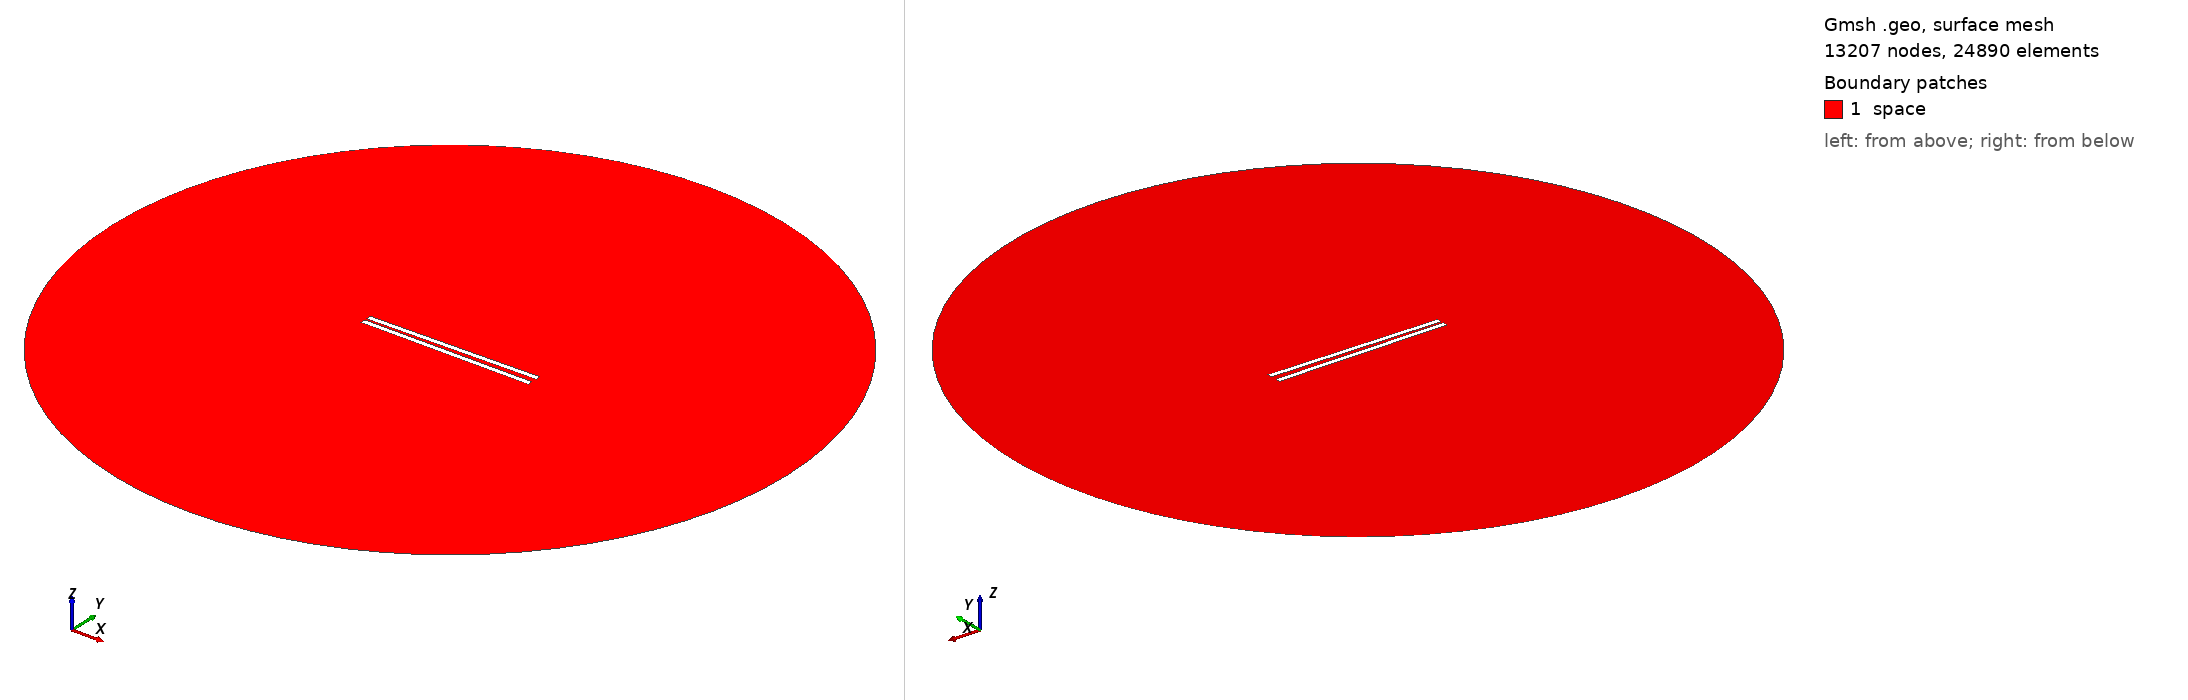

Gmsh geometry script, surface-meshed: 13207 nodes, 24890 surface elements. Boundary patches (legend numbers): 1 space. Left view from above one corner, right view from below the opposite corner. Legend entries are the model's physical surfaces. The drawing asked Gmsh for element sizes between 1% and 20% of the model's largest extent; the script's own settings can give other sizes.

=== 661.geo (drawn) ===
// Set the geometry kernel
SetFactory("OpenCASCADE");

//---------------------------------------
// Rectangles
//---------------------------------------

// Rectangle 1 (top)
Point(1) = {-49.56666666666667, 1.0833333333333333, 0, 1.0};
Point(2) = {49.56666666666667, 1.0833333333333333, 0, 1.0};
Point(3) = {49.56666666666667, 4.216666666666667, 0, 1.0};
Point(4) = {-49.56666666666667, 4.216666666666667, 0, 1.0};

Line(1) = {1, 2};
Line(2) = {2, 3};
Line(3) = {3, 4};
Line(4) = {4, 1};

Line Loop(1) = {1, 2, 3, 4};
Plane Surface(1) = {1};

Rotate { {0, 0, 1}, {0,  1.0833333333333333,  0}, 0.017 } {
  Surface{1};
}

// Rectangle 2 (bottom)
Point(5) = {-49.56666666666667, -1.0833333333333333, 0, 1.0};
Point(6) = {49.56666666666667, -1.0833333333333333, 0, 1.0};
Point(7) = {49.56666666666667, -4.216666666666667, 0, 1.0};
Point(8) = {-49.56666666666667, -4.216666666666667, 0, 1.0};

Line(5) = {5, 6};
Line(6) = {6, 7};
Line(7) = {7, 8};
Line(8) = {8, 5};

Line Loop(2) = {5, 6, 7, 8};
Plane Surface(2) = {2}; 


//---------------------------------------
// Circle
//---------------------------------------

// Define points
Point(9) = {0, 0, 0};        // Center
Point(10) = {200, 0, 0};     // Start point
Point(11) = {0, 200, 0};     // 90 degrees
Point(12) = {-200, 0, 0};    // 180 degrees
Point(13) = {0, -200, 0};    // 270 degrees

// Define circle arcs (each needs start, center, end)
Circle(9) = {10, 9, 11};
Circle(10) = {11, 9, 12};
Circle(11) = {12, 9, 13};
Circle(12) = {13, 9, 10};

// Define curve loop and surface if needed
Curve Loop(3) = {9, 10, 11, 12};
Surface(3) = {3};

// Subtract Rectangles from Circle
BooleanDifference{ Surface{3}; Delete; }{ Surface{1}; Surface{2}; Delete; }

//---------------------------------------
// Transfinite Lines and Surface
//---------------------------------------
r = 7;
Transfinite Line {1, 3} = 50*r Using Progression 1;
Transfinite Line {2, 4} = 2*r Using Progression 1;
Transfinite Line {5, 7} = 50*r Using Progression 1;
Transfinite Line {6, 8} = 2*r Using Progression 1;
Transfinite Line {9, 10, 11, 12} = 20 Using Progression 1;

//---------------------------------------
// Define Physical Groups
//---------------------------------------                

//--- Physical Curves
// Physical groups for boundaries
Physical Line("force_segment", 10) = {1};
Physical Line("upper_plate", 11) = {2, 3, 4};
Physical Line("lower_plate", 12) = {5, 6, 7, 8};
Physical Line("boundary", 20) = {9, 10, 11, 12};

//--- Physical Surfaces
Physical Surface("space", 30) = {3};

//---------------------------------------
// 6. Generate the Mesh
//---------------------------------------
Mesh 2;  // 2D mesh generation
